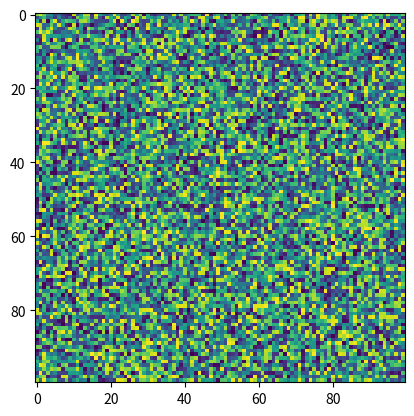

Write Python code to recreate this figure.
import matplotlib.pyplot as plt
import numpy as np

def on_scroll(event):
    # if event.button == 'up':
    ax.set_xlim(ax.get_xlim()[0] * (1-event.step*0.01), ax.get_xlim()[1] * (1-event.step*0.01))
    ax.set_ylim(ax.get_ylim()[0] * (1-event.step*0.01), ax.get_ylim()[1] * (1-event.step*0.01))
    fig.canvas.draw()
    # if event.button == 'down':
    #     ax.set_xlim(ax.get_xlim()[0] * (1+event.step*0.01), ax.get_xlim()[1] * (1+event.step*0.01))
    #     ax.set_ylim(ax.get_ylim()[0] * (1+event.step*0.01), ax.get_ylim()[1] * (1+event.step*0.01))
    fig.canvas.draw()
fig, ax = plt.subplots()
ax.imshow(np.random.rand(100, 100))
fig.canvas.mpl_connect('scroll_event', on_scroll)
plt.show()


